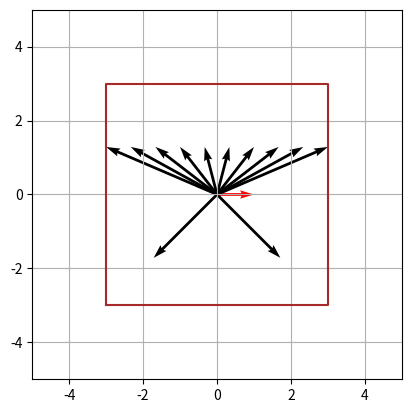

Write the Python code that produced this figure.
# -*- coding: utf-8 -*-

import numpy as np
import matplotlib.pyplot as plt
import matplotlib.patches as patches

def rotZ(th):
    return np.array([
        [ np.cos(th), np.sin(th), 0.0],
        [-np.sin(th), np.cos(th), 0.0],
        [          0,          0, 1.0]
        ])

def tr(x,y):
    return np.array([
        [        1.0,          0,   x],
        [          0,        1.0,   y],
        [          0,          0, 1.0]
        ])

def scale(ratio):
    return np.array([
        [ratio,0,0],
        [0,ratio,0],
        [0,0,1]
        ])

def drawCircle(ax, x, y, r, color='black'):
    ax.add_patch(patches.Circle((x,y), radius=r, fill=False, color=color))
        
def drawLine(ax,x0,y0,x1,y1,color='blue'):
    ax.plot(np.array([x0,x1]),np.array([y0,y1]),color=color)

def drawBox(ax,w,h, x0=0, y0=0,color='brown'):
    x = [x0, x0 + w, x0 + w, x0, x0]
    y = [y0, y0, y0 + h, y0 + h, y0]
    ax.plot(x,y,color=color)
    

def drawPolyline(ax,poly,color='blue'):
    poly = poly.T
    poly = np.vstack((poly,poly[0,:]))
    for i in range(poly.shape[0]-1):
        drawLine(ax,poly[i,0],poly[i,1],poly[i+1,0],poly[i+1,1],color=color)



def plot_vector(ax, vec, color='r'):
    ax.quiver(0, 0, vec[0, 0], vec[1, 0], angles='xy', scale_units='xy', scale=1, color=color)

def draw_vectors(ax, mat):
    if mat.shape[0] != 3:
        raise ValueError("matrix must be (3, N)")
    N = mat.shape[1]
    X = np.zeros((1,N))
    Y = np.zeros((1,N))
    U = mat[0]  # x(N,)
    V = mat[1]  # y(N,)
    ax.quiver(X, Y, U, V, angles='xy', scale_units='xy', scale=1)


class BaseCord:
    def __init__(self, max_disp):
        self.n = np.array([[1,0,1]]).transpose()
        self.scale = 1.0
        # self.cont_size = 1.7
        # self.CONT_PITCH = self.cont_size * 1.3
        self.max_disp = max_disp
        
        self.cont = [] # np.shape()
        #self.cx = np.array([[1,0,1]]).transpose()
        
    def add(self,cont):
        self.cont.append(cont)
    
    def rescale(self,width):
        max_x,max_y = self.max_disp
        if width > max_x:
            self.scale = max_x / width
            print(self.scale)
        for i,c in enumerate(self.cont):
            self.cont[i] = scale(self.scale) @ c
        
    def disp(self,ax):
        for c in self.cont:
            draw_vectors(ax,c)
            #plot_vector(ax, c)

class ArrayPlt:
    def __init__(self,pitch):
        self._N = 1
        self.pitch = pitch
        self._set_one()

    def _set_one(self):
        v = np.zeros((3,1)); v[2,0] = 1
        self.v = v
        self._width = 0

    def _revise_vec(self):
        self._width = self.pitch*self._N
        halfw = self._width/2.0
        x = np.linspace(-halfw,halfw,self._N)
        self.v = np.vstack([x,np.zeros((1,self._N)),np.ones((1,self._N))])

    @property
    def width(self):
        return self._width
    
    @property
    def N(self):
        return self._N

    @N.setter
    def N(self,n):
        if n == 0:
            raise "N must not be zero"
        elif n==1:
            self._set_one()
        self._N = n
        self._revise_vec()



ww,hh = 6,6
bc = BaseCord((ww,hh))

fig, ax = plt.subplots()

# unit vector
plot_vector(ax, bc.n)


drawBox(ax, ww, hh, -ww/2.0,-hh/2.0)


bc.add(np.array([[-2, 2],
                 [-2,-2],
                 [ 1, 1]
                 ]))


ap = ArrayPlt(0.7)
ap.N = 10
print(ap.v)
bc.add(tr(0,1.5) @ ap.v)

bc.rescale(ap.width)
#bc.put(ap.width)

bc.disp(ax)

PLOT_RANGE = 5
ax.set_aspect('equal', adjustable='box')
ax.set_xlim(-PLOT_RANGE, PLOT_RANGE)
ax.set_ylim(-PLOT_RANGE, PLOT_RANGE)
ax.grid(True)

plt.show()
